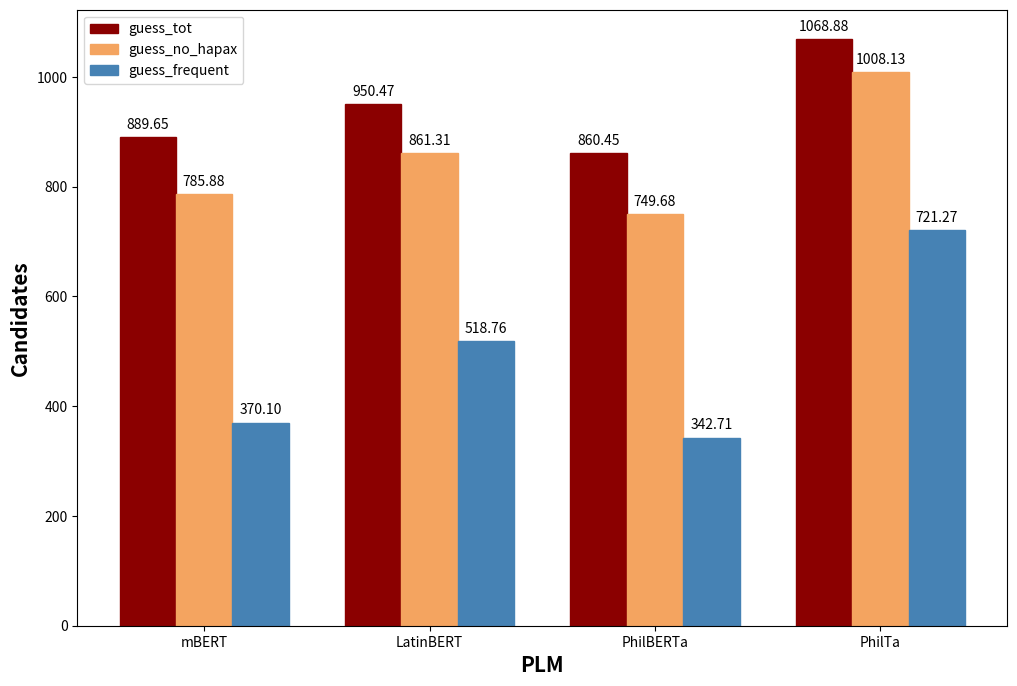

This figure's Python source:
#! /usr/bin/env python3
import numpy as np
import matplotlib.pyplot as plt

# set width of bar
barWidth = 0.25
fig = plt.subplots(figsize=(12, 8))

# set height of bar
guess_tot = [889.65, 950.47, 860.45, 1068.88]
guess_nohapax = [785.88, 861.31, 749.68, 1008.13]
guess_freq = [370.1, 518.76, 342.71, 721.27]

# Set position of bar on X axis
br1 = np.arange(len(guess_tot))
br2 = [x + barWidth for x in br1]
br3 = [x + barWidth for x in br2]
br4 = [x + barWidth for x in br3]

# Make the plot
plt.bar(br1, guess_tot, color='darkred', width=barWidth,
        edgecolor='darkred', label='guess_tot')
plt.bar(br2, guess_nohapax, color='sandybrown', width=barWidth,
        edgecolor='sandybrown', label='guess_no_hapax')
plt.bar(br3, guess_freq, color='steelblue', width=barWidth,
        edgecolor='steelblue', label='guess_frequent')

for i, value in enumerate(guess_tot):
    plt.text(i, value + 10, f'{value:.2f}', ha='center', va='bottom')
for i, value in enumerate(guess_nohapax):
    plt.text(i + barWidth, value + 10, f'{value:.2f}', ha='center', va='bottom')
for i, value in enumerate(guess_freq):
    plt.text(i + 2 * barWidth, value + 10, f'{value:.2f}', ha='center', va='bottom')

# Adding labels
plt.xlabel('PLM', fontweight='bold', fontsize=15)
plt.ylabel('Candidates', fontweight='bold', fontsize=15)
plt.xticks([r + barWidth for r in range(len(guess_tot))],
           ['mBERT', 'LatinBERT', 'PhilBERTa', 'PhilTa'])

plt.legend()
plt.show()
